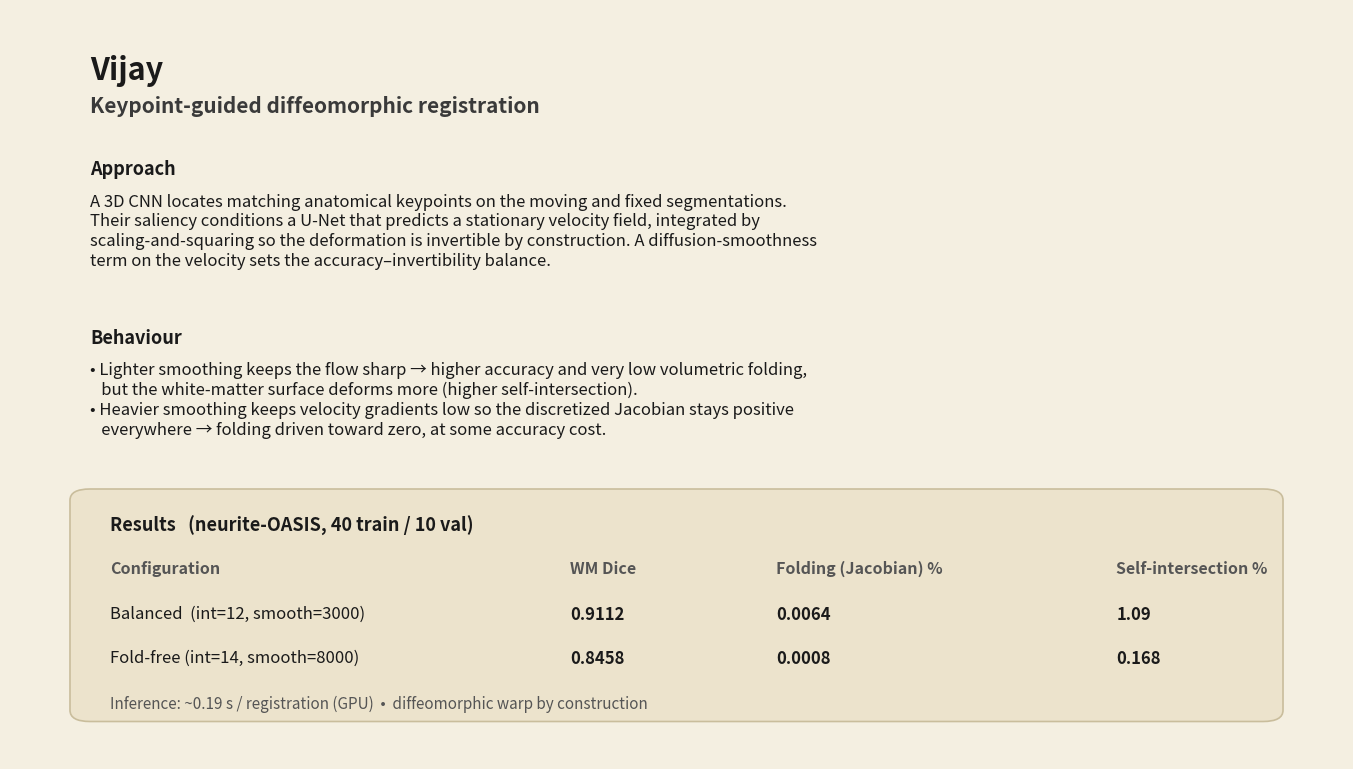

This figure's Python source: (Note: this script raises an exception after producing the figure.)
"""Render a presentation-style summary slide for the keypoint-guided registration work."""
import matplotlib; matplotlib.use("Agg")
import matplotlib.pyplot as plt
from matplotlib.patches import FancyBboxPatch

BG = "#f4efe1"; INK = "#1a1a1a"
fig = plt.figure(figsize=(13.33, 7.5), dpi=150)
fig.patch.set_facecolor(BG)
ax = fig.add_axes([0, 0, 1, 1]); ax.set_facecolor(BG); ax.axis("off")
ax.set_xlim(0, 1); ax.set_ylim(0, 1)

def T(x, y, s, size=13, weight="normal", color=INK, style="normal", va="top"):
    ax.text(x, y, s, transform=ax.transAxes, fontsize=size, fontweight=weight,
            color=color, style=style, va=va, ha="left", wrap=True)

# Title
T(0.06, 0.94, "Vijay", size=22, weight="bold")
T(0.06, 0.885, "Keypoint-guided diffeomorphic registration", size=15, weight="bold", color="#3a3a3a")

# Approach
T(0.06, 0.80, "Approach", size=13, weight="bold")
T(0.06, 0.755,
  "A 3D CNN locates matching anatomical keypoints on the moving and fixed segmentations.\n"
  "Their saliency conditions a U-Net that predicts a stationary velocity field, integrated by\n"
  "scaling-and-squaring so the deformation is invertible by construction. A diffusion-smoothness\n"
  "term on the velocity sets the accuracy–invertibility balance.", size=12)

# Journey / tuning
T(0.06, 0.575, "Behaviour", size=13, weight="bold")
T(0.06, 0.53,
  "• Lighter smoothing keeps the flow sharp → higher accuracy and very low volumetric folding,\n"
  "   but the white-matter surface deforms more (higher self-intersection).\n"
  "• Heavier smoothing keeps velocity gradients low so the discretized Jacobian stays positive\n"
  "   everywhere → folding driven toward zero, at some accuracy cost.", size=12)

# Results box
box = FancyBboxPatch((0.055, 0.06), 0.89, 0.29, boxstyle="round,pad=0.01,rounding_size=0.015",
                     transform=ax.transAxes, facecolor="#ece3cc", edgecolor="#c9bd9c", linewidth=1.2)
ax.add_patch(box)
T(0.075, 0.325, "Results   (neurite-OASIS, 40 train / 10 val)", size=13, weight="bold")
T(0.075, 0.265, "Configuration", size=11.5, weight="bold", color="#555")
T(0.42,  0.265, "WM Dice", size=11.5, weight="bold", color="#555")
T(0.575, 0.265, "Folding (Jacobian) %", size=11.5, weight="bold", color="#555")
T(0.83,  0.265, "Self-intersection %", size=11.5, weight="bold", color="#555")

rows = [
    ("Balanced  (int=12, smooth=3000)", "0.9112", "0.0064", "1.09"),
    ("Fold-free (int=14, smooth=8000)", "0.8458", "0.0008", "0.168"),
]
y = 0.205
for cfg, d, f, s in rows:
    T(0.075, y, cfg, size=12)
    T(0.42,  y, d, size=12, weight="bold")
    T(0.575, y, f, size=12, weight="bold")
    T(0.83,  y, s, size=12, weight="bold")
    y -= 0.058
T(0.075, 0.085, "Inference: ~0.19 s / registration (GPU)  •  diffeomorphic warp by construction",
  size=11, style="italic", color="#555")

out = "/shared/home/v_vijay_bala_mahalingam/vijay_registration_2026-08-07.png"
fig.savefig(out, facecolor=BG, bbox_inches="tight"); print("saved", out)
